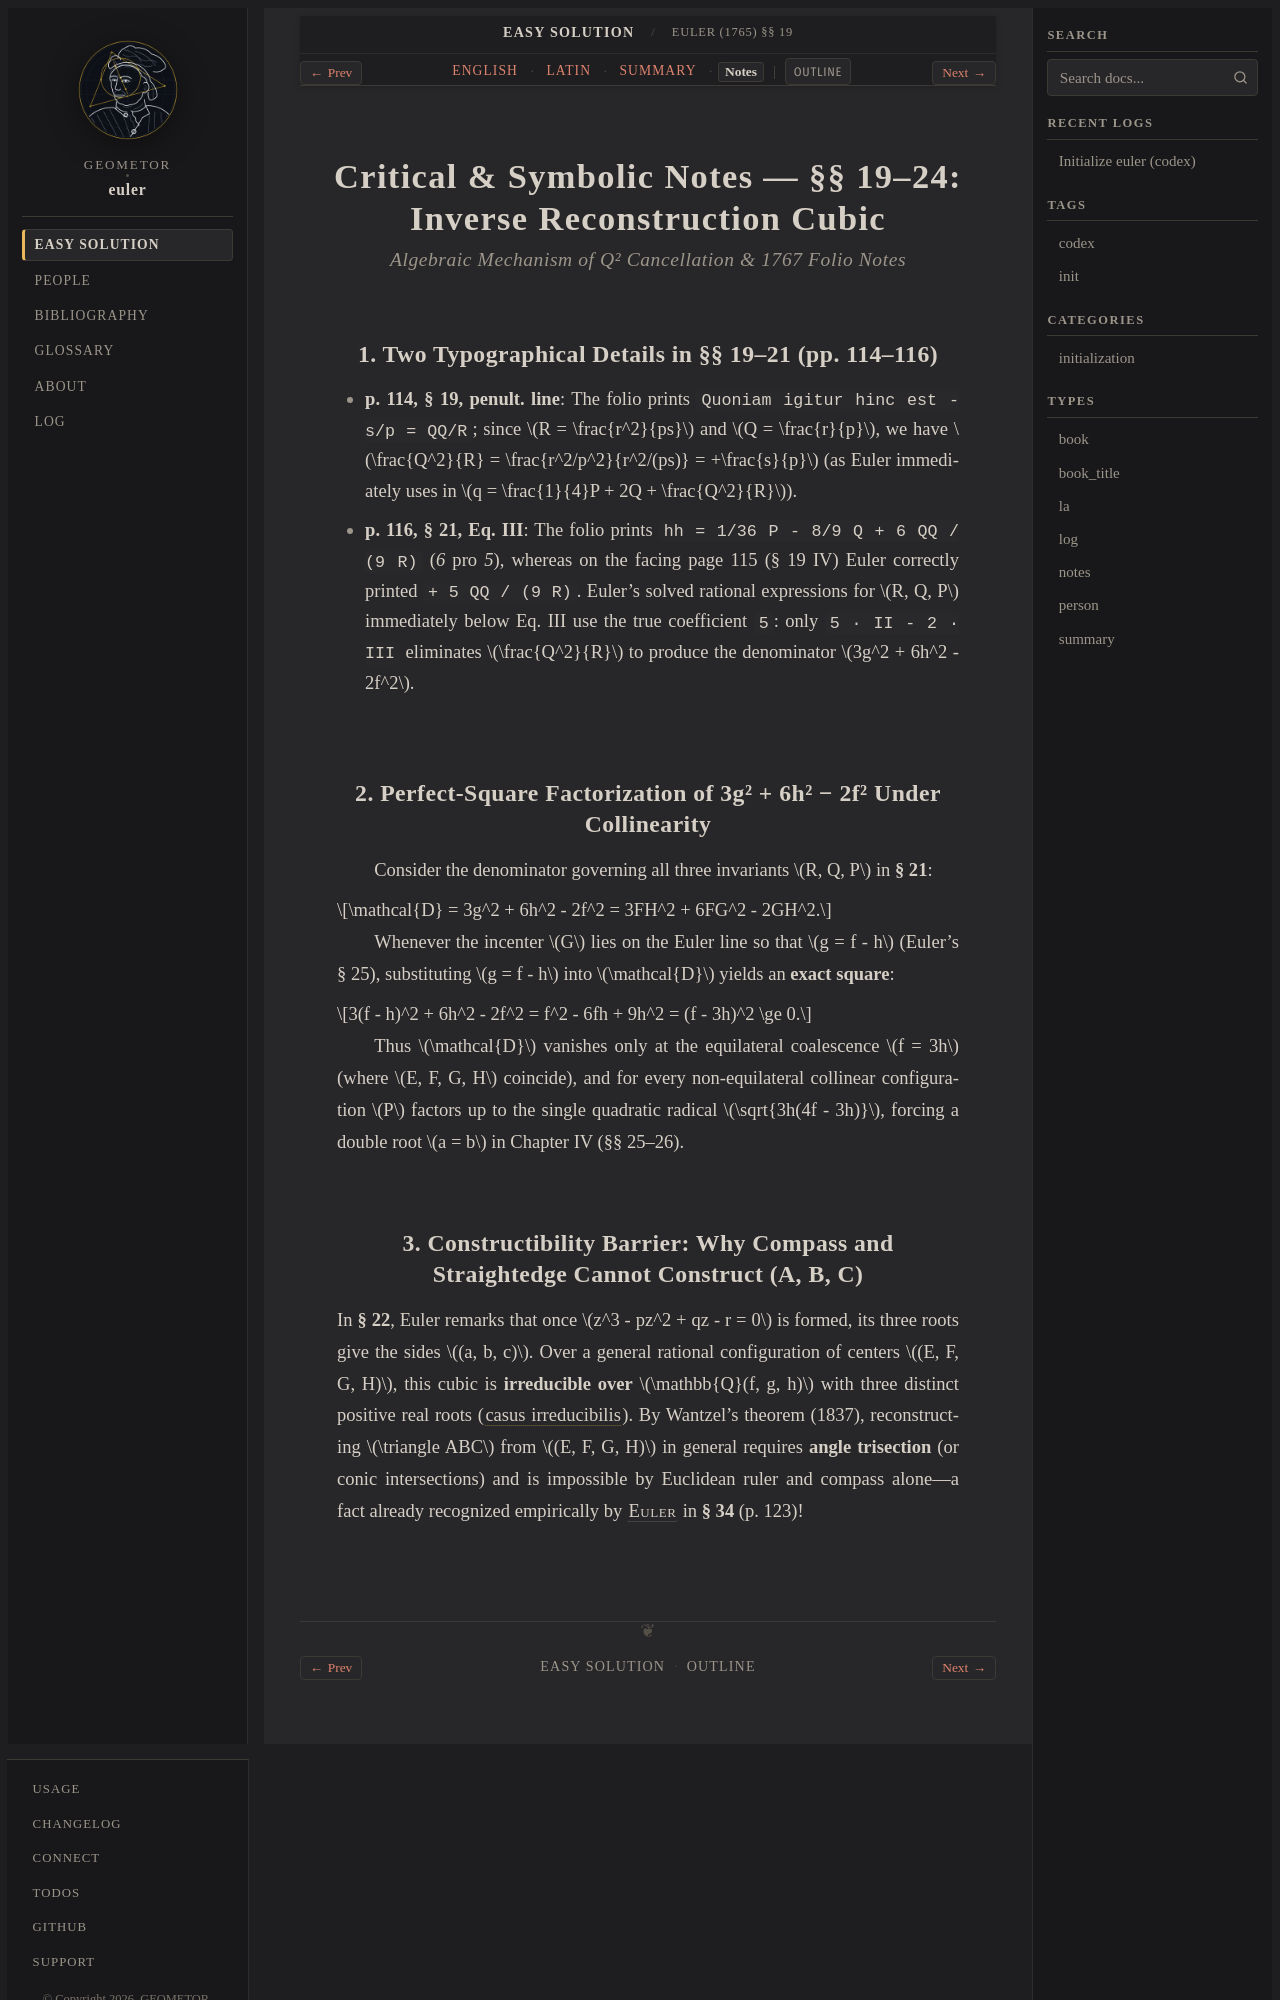

repository: geometor/euler · page: solutio_facilis_1765/03-reconstruction-cubic/notes.html · generator: sphinx

:type: notes
:title: Euler (1765) §§ 19–24 — Critical & Symbolic Notes
:layout: book

.. _euler-03-notes:

=========================================================================
Critical & Symbolic Notes — §§ 19–24: Inverse Reconstruction Cubic
=========================================================================

.. rubric:: Algebraic Mechanism of Q² Cancellation & 1767 Folio Notes

1. Two Typographical Details in §§ 19–21 (pp. 114–116)
------------------------------------------------------

* **p. 114, § 19, penult. line**: The folio prints ``Quoniam igitur hinc est -s/p = QQ/R``; since :math:`R = \frac{r^2}{ps}` and :math:`Q = \frac{r}{p}`, we have :math:`\frac{Q^2}{R} = \frac{r^2/p^2}{r^2/(ps)} = +\frac{s}{p}` (as Euler immediately uses in :math:`q = \frac{1}{4}P + 2Q + \frac{Q^2}{R}`).
* **p. 116, § 21, Eq. III**: The folio prints ``hh = 1/36 P - 8/9 Q + 6 QQ / (9 R)`` (`6` pro `5`), whereas on the facing page 115 (§ 19 IV) Euler correctly printed ``+ 5 QQ / (9 R)``. Euler's solved rational expressions for :math:`R, Q, P` immediately below Eq. III use the true coefficient ``5``: only ``5 · II - 2 · III`` eliminates :math:`\frac{Q^2}{R}` to produce the denominator :math:`3g^2 + 6h^2 - 2f^2`.

2. Perfect-Square Factorization of 3g² + 6h² − 2f² Under Collinearity
---------------------------------------------------------------------

Consider the denominator governing all three invariants :math:`R, Q, P` in **§ 21**:

.. math::

   \mathcal{D} = 3g^2 + 6h^2 - 2f^2 = 3FH^2 + 6FG^2 - 2GH^2.

Whenever the incenter :math:`G` lies on the Euler line so that :math:`g = f - h` (Euler's § 25), substituting :math:`g = f - h` into :math:`\mathcal{D}` yields an **exact square**:

.. math::

   3(f - h)^2 + 6h^2 - 2f^2 = f^2 - 6fh + 9h^2 = (f - 3h)^2 \ge 0.

Thus :math:`\mathcal{D}` vanishes only at the equilateral coalescence :math:`f = 3h` (where :math:`E, F, G, H` coincide), and for every non-equilateral collinear configuration :math:`P` factors up to the single quadratic radical :math:`\sqrt{3h(4f - 3h)}`, forcing a double root :math:`a = b` in Chapter IV (§§ 25–26).
